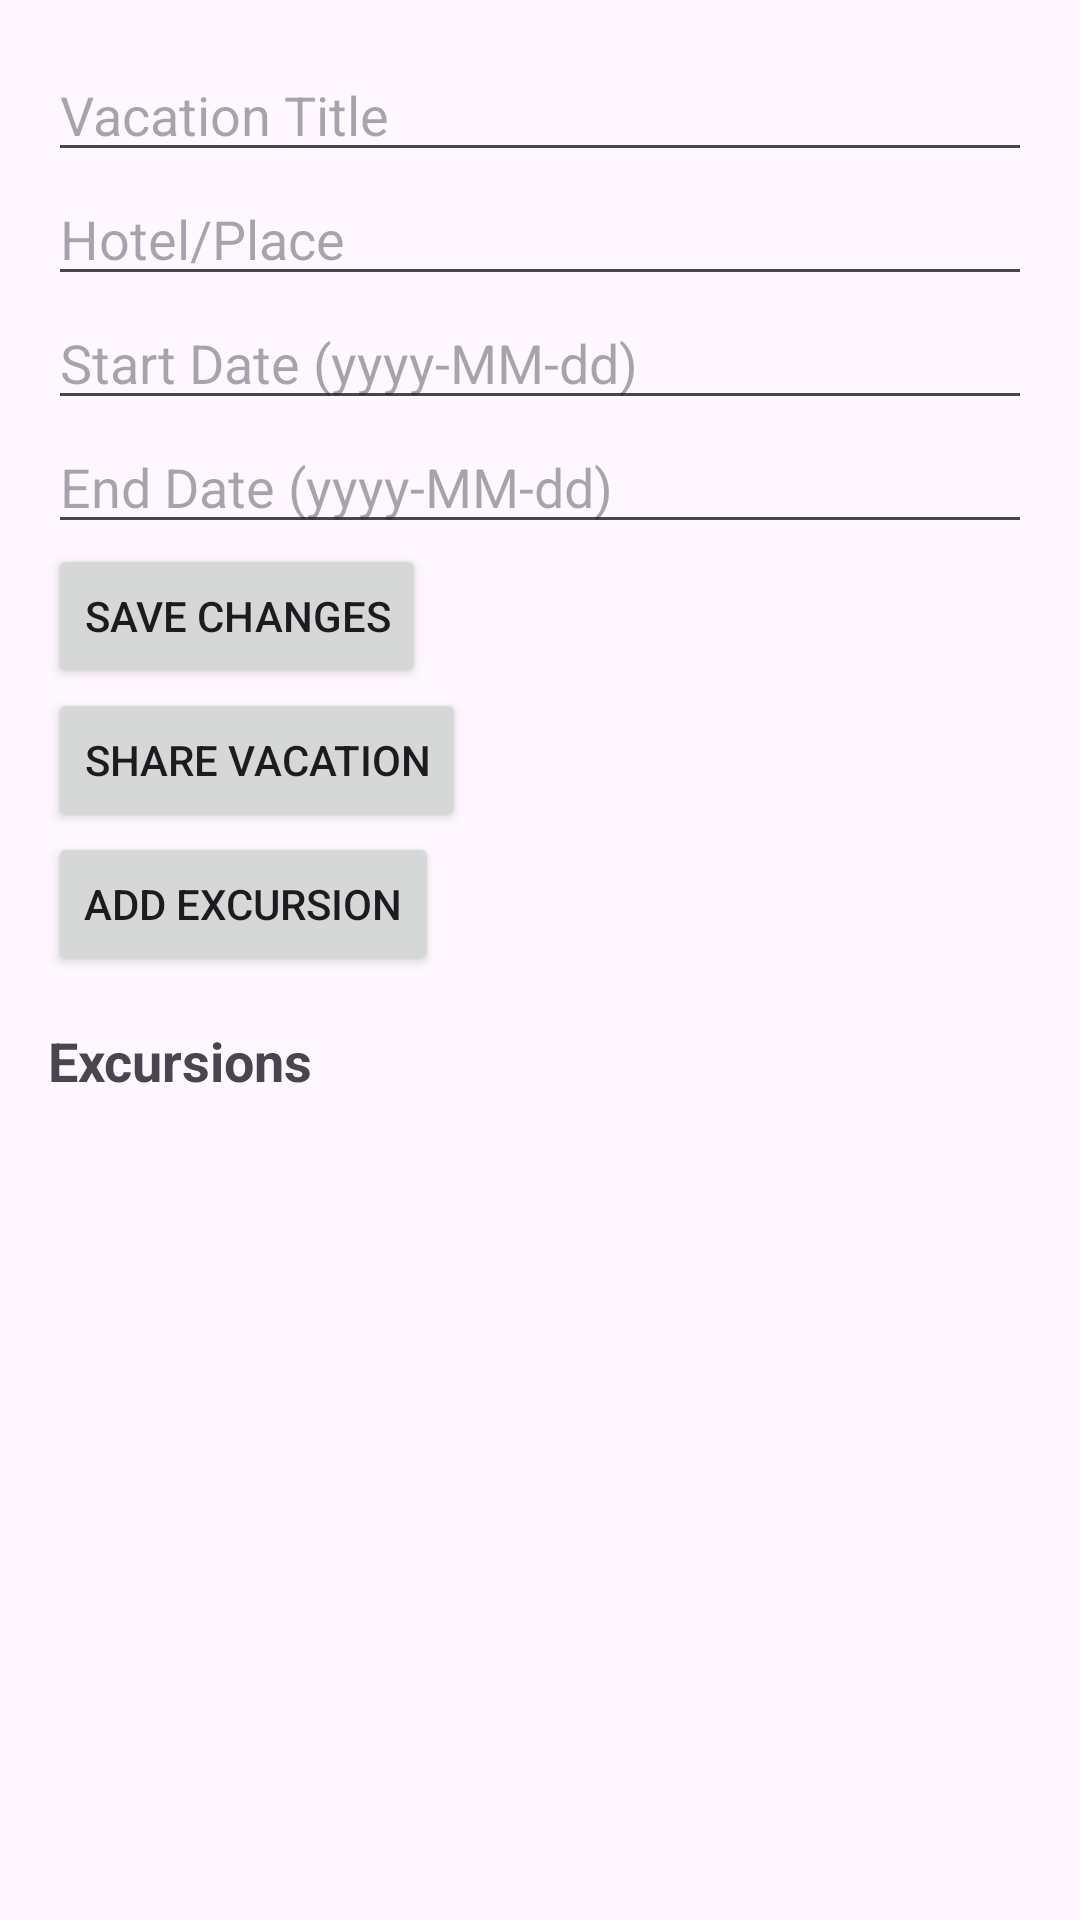

Android layout source for this screen:
<!-- AndroidManifest.xml: application theme Theme.D308proj -->
<!-- res/layout/activity_vacation_detail.xml -->
<?xml version="1.0" encoding="utf-8"?>
<LinearLayout
    xmlns:android="http://schemas.android.com/apk/res/android"
    android:layout_width="match_parent"
    android:layout_height="match_parent"
    android:orientation="vertical"
    android:padding="16dp">

    
    <EditText
        android:id="@+id/vacationTitleInput"
        android:layout_width="match_parent"
        android:layout_height="wrap_content"
        android:hint="Vacation Title" />

    
    <EditText
        android:id="@+id/hotelInput"
        android:layout_width="match_parent"
        android:layout_height="wrap_content"
        android:hint="Hotel/Place" />

    
    <EditText
        android:id="@+id/startDateInput"
        android:layout_width="match_parent"
        android:layout_height="wrap_content"
        android:hint="Start Date (yyyy-MM-dd)" />

    
    <EditText
        android:id="@+id/endDateInput"
        android:layout_width="match_parent"
        android:layout_height="wrap_content"
        android:hint="End Date (yyyy-MM-dd)" />

    
    <Button
        android:id="@+id/saveVacationButton"
        android:layout_width="wrap_content"
        android:layout_height="wrap_content"
        android:text="Save Changes" />

    
    <Button
        android:id="@+id/shareVacationButton"
        android:layout_width="wrap_content"
        android:layout_height="wrap_content"
        android:text="Share Vacation" />

    
    <Button
        android:id="@+id/btn_add_excursion"
        android:layout_width="wrap_content"
        android:layout_height="wrap_content"
        android:text="Add Excursion" />

    
    <TextView
        android:id="@+id/text_view_excursions_header"
        android:layout_width="wrap_content"
        android:layout_height="wrap_content"
        android:text="Excursions"
        android:textSize="18sp"
        android:textStyle="bold"
        android:paddingTop="16dp"
        android:paddingBottom="8dp" />

    <androidx.recyclerview.widget.RecyclerView
        android:id="@+id/recycler_view_excursions"
        android:layout_width="match_parent"
        android:layout_height="wrap_content" />


</LinearLayout>
<!-- resources referenced by this layout -->
<resources>
  <style name="Theme.D308proj" parent="Base.Theme.D308proj" />
  <style name="Base.Theme.D308proj" parent="Theme.Material3.DayNight">
          
          
      </style>
</resources>
